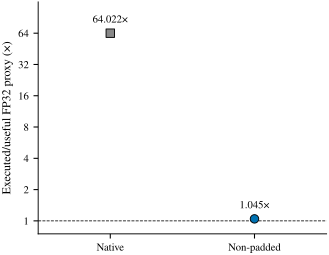

Values plotted in this chart, from the file beside it:
mode, executed_useful_proxy, scope
Native, 64.02, one diagnostic capture
Non-padded, 1.045, one diagnostic capture
